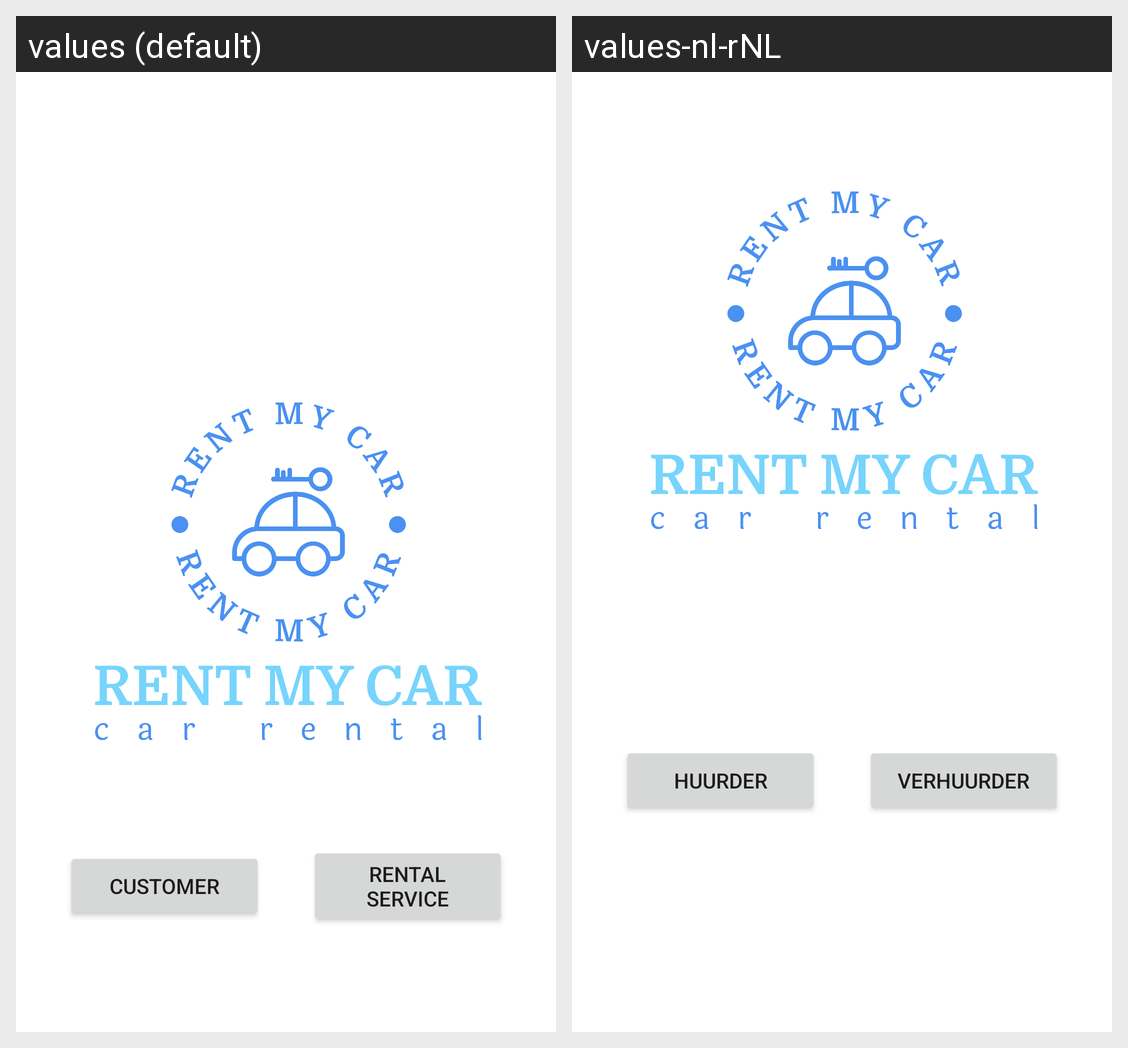

Here is an Android app screen in its default locale and in the app's own translations. Write out the translated-string differences for the strings that appear on this screen.
Android screen res/layout/fragment_homescreen.xml rendered under 2 locales, left to right: values (default), values-nl-rNL. Device: Nexus 5 (rendered at 1080×1920; each locale shown at half size, 540×960, under a caption strip naming it); theme Theme.ListApiTest.
Strings drawn on this screen, with the default value and each locale's value (text and hints the layout hard-codes, and strings that could not be matched under every locale, appear in the picture but are not listed):

buttonhuurder
  values: Customer
  values-nl-rNL: Huurder

verhuurder_button
  values: Rental service
  values-nl-rNL: Verhuurder
